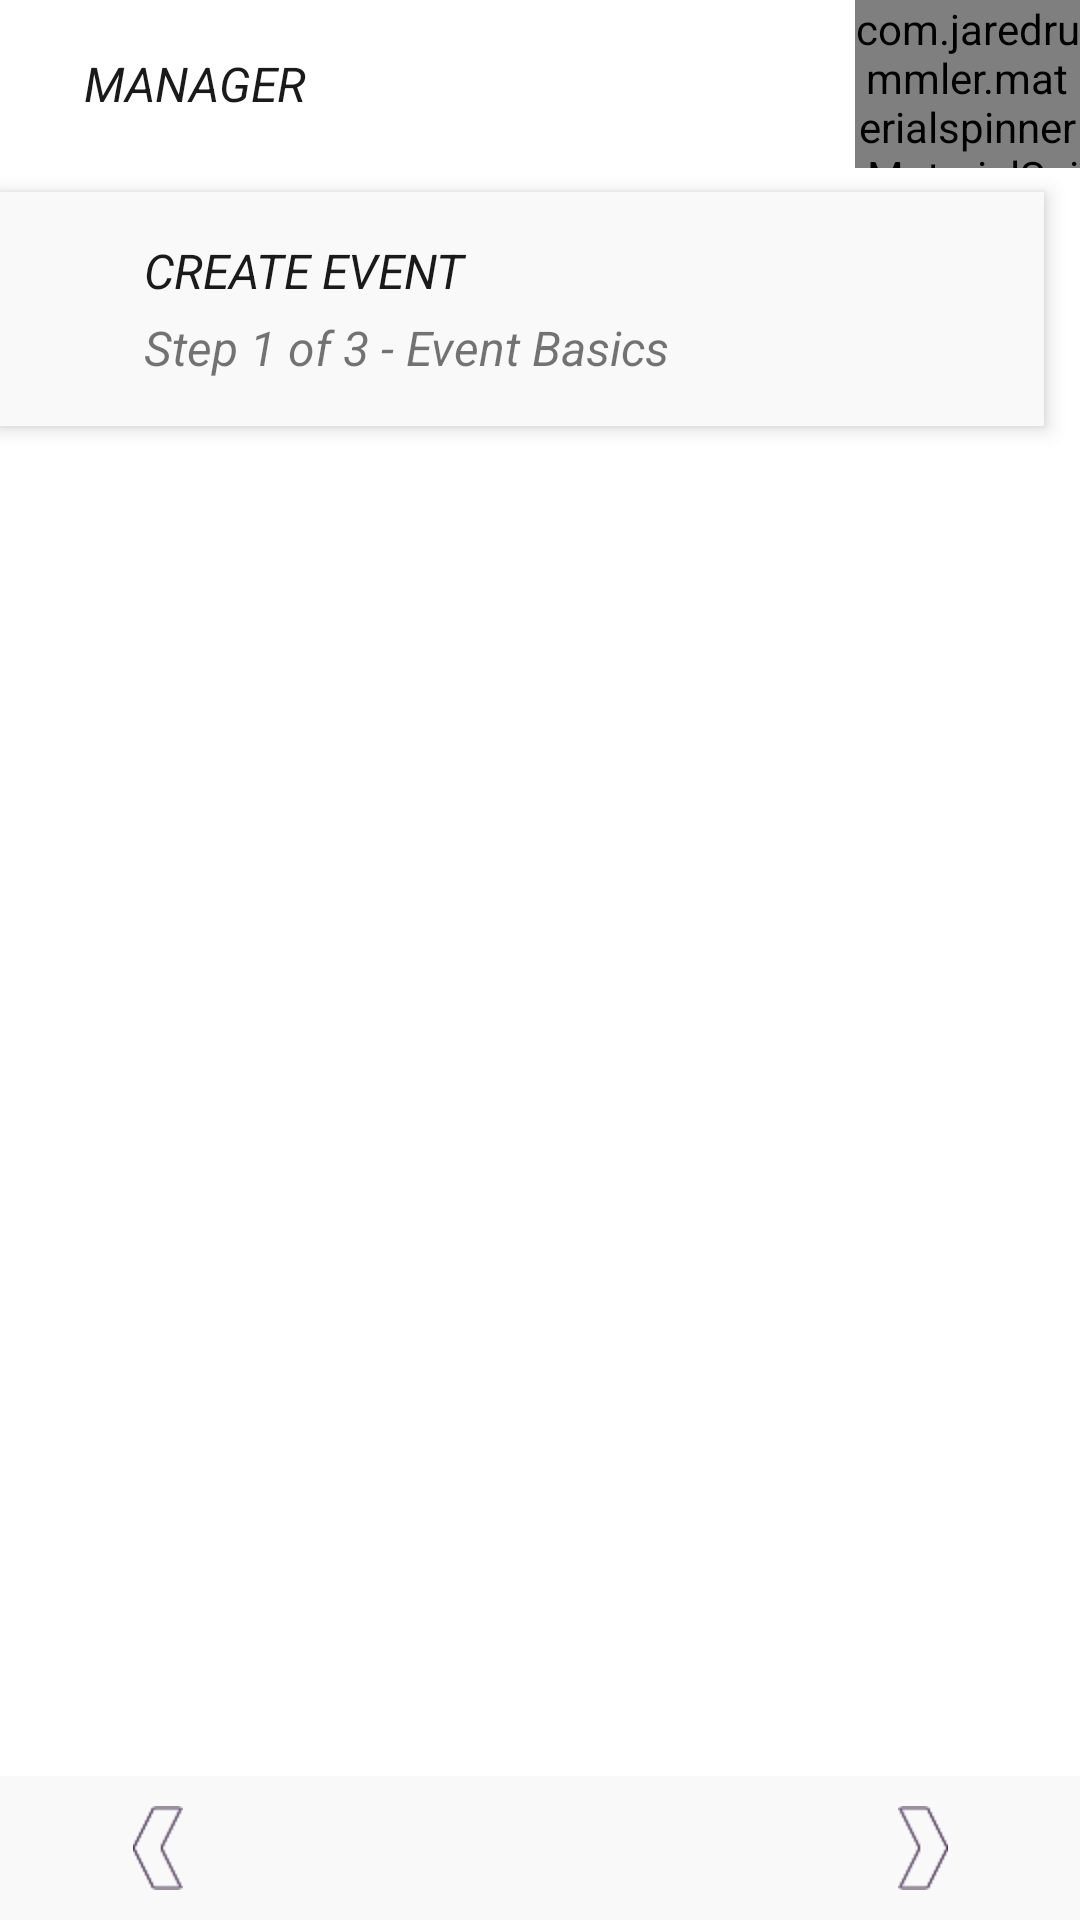

The Android layout XML behind this screen, and the referenced resources:
<!-- AndroidManifest.xml: fallback theme Theme.MaterialComponents.DayNight.NoActionBar -->
<!-- res/layout/activity_setup.xml -->
<?xml version="1.0" encoding="utf-8"?>
<RelativeLayout
    xmlns:android="http://schemas.android.com/apk/res/android"
    android:layout_width="match_parent"
    android:layout_height="match_parent"
    xmlns:app="http://schemas.android.com/apk/res-auto"
    android:background="@drawable/uibackground1"
    android:backgroundTint="#40FFFFFF"
    android:backgroundTintMode="src_atop"
    >

    <FrameLayout
        android:id="@+id/activity_setup_actionbar"
        android:layout_width="match_parent"
        android:layout_height="56dp"
        android:gravity="center_vertical"
        android:background="@color/f9"
        android:paddingLeft="16dp"
        android:layout_alignParentTop="true"
        android:layout_alignParentStart="true"
        >

        <TextView
            android:layout_width="wrap_content"
            android:layout_height="match_parent"
            android:gravity="center_vertical"
            android:text="MANAGER"
            android:textSize="16sp"
            android:layout_marginLeft="12dp"
            android:textStyle="italic"
            android:textColor="@color/textMain"
            />

        <de.hdodenhof.circleimageview.CircleImageView
            android:id="@+id/activity_setup_actionbar_accountimage"
            android:layout_width="24dp"
            android:layout_height="match_parent"
            android:src="@color/blue"
            android:layout_gravity="end"
            android:layout_marginRight="36dp"
            />

        <com.jaredrummler.materialspinner.MaterialSpinner
            android:id="@+id/activity_setup_actionbar_spinner"
            android:layout_width="75dp"
            android:layout_height="match_parent"
            app:ms_background_color="@color/transparent"
            android:layout_gravity="end"
            />

    </FrameLayout>

    <LinearLayout
        android:id="@+id/activity_setup_statusbar"
        android:layout_width="match_parent"
        android:layout_height="78dp"
        android:orientation="vertical"
        android:gravity="center_vertical"
        android:layout_marginTop="8dp"
        android:paddingLeft="48dp"
        android:layout_marginRight="12dp"
        android:background="#f9f9f9"
        android:layout_below="@id/activity_setup_actionbar"
        android:elevation="4dp"
        >

        <TextView
            android:id="@+id/activity_setup_textview_overview"
            android:layout_width="match_parent"
            android:layout_height="wrap_content"
            android:text="CREATE EVENT"
            android:textStyle="italic"
            android:textSize="16sp"
            android:textColor="@color/textMain"
            android:layout_marginBottom="4dp"
            />
        <TextView
            android:id="@+id/activity_setup_textview_step"
            android:layout_width="match_parent"
            android:layout_height="wrap_content"
            android:text="Step 1 of 3 - Event Basics"
            android:textStyle="italic"
            android:textSize="16sp"
            />

    </LinearLayout>

    <RelativeLayout
        android:id="@+id/viewpager_bottom"
        android:layout_width="match_parent"
        android:layout_height="48dp"
        android:background="#f9f9f9"
        android:paddingBottom="8dp"
        android:layout_alignParentBottom="true"
        >

        <ImageButton
            android:id="@+id/activity_setup_button_previous"
            android:layout_width="wrap_content"
            android:layout_height="28dp"
            android:scaleType="centerInside"
            android:src="@drawable/leftchevron"
            android:background="@color/transparent"
            android:layout_alignParentLeft="true"
            android:layout_centerVertical="true"
            android:tint="@color/purpleDark"
            android:layout_marginLeft="40dp"
            />

        <ImageButton
            android:id="@+id/activity_setup_button_next"
            android:layout_width="wrap_content"
            android:layout_height="28dp"
            android:scaleType="centerInside"
            android:src="@drawable/rightchevron"
            android:background="@color/transparent"
            android:layout_alignParentRight="true"
            android:layout_centerVertical="true"
            android:tint="@color/purpleDark"
            android:layout_marginRight="40dp"
            android:elevation="8dp"
            />

    </RelativeLayout>

    <android.support.v4.view.ViewPager
        android:id="@+id/activity_setup_viewpager"
        android:layout_width="match_parent"
        android:layout_height="match_parent"
        android:layout_marginBottom="56dp"
        android:layout_marginLeft="12dp"
        android:layout_marginTop="8dp"
        android:background="@color/f9"
        android:layout_below="@id/activity_setup_statusbar"
        android:elevation="4dp"
        >
    </android.support.v4.view.ViewPager>

</RelativeLayout>
<!-- resources referenced by this layout -->
<resources>
  <color name="purpleDark">#280d37</color>
  <color name="textMain">#1a1a1a</color>
  <color name="transparent">#00000000</color>
  <!-- drawable leftchevron: png bitmap (drawable, 3259 bytes) -->
  <!-- drawable rightchevron: png bitmap (drawable, 3267 bytes) -->
</resources>
